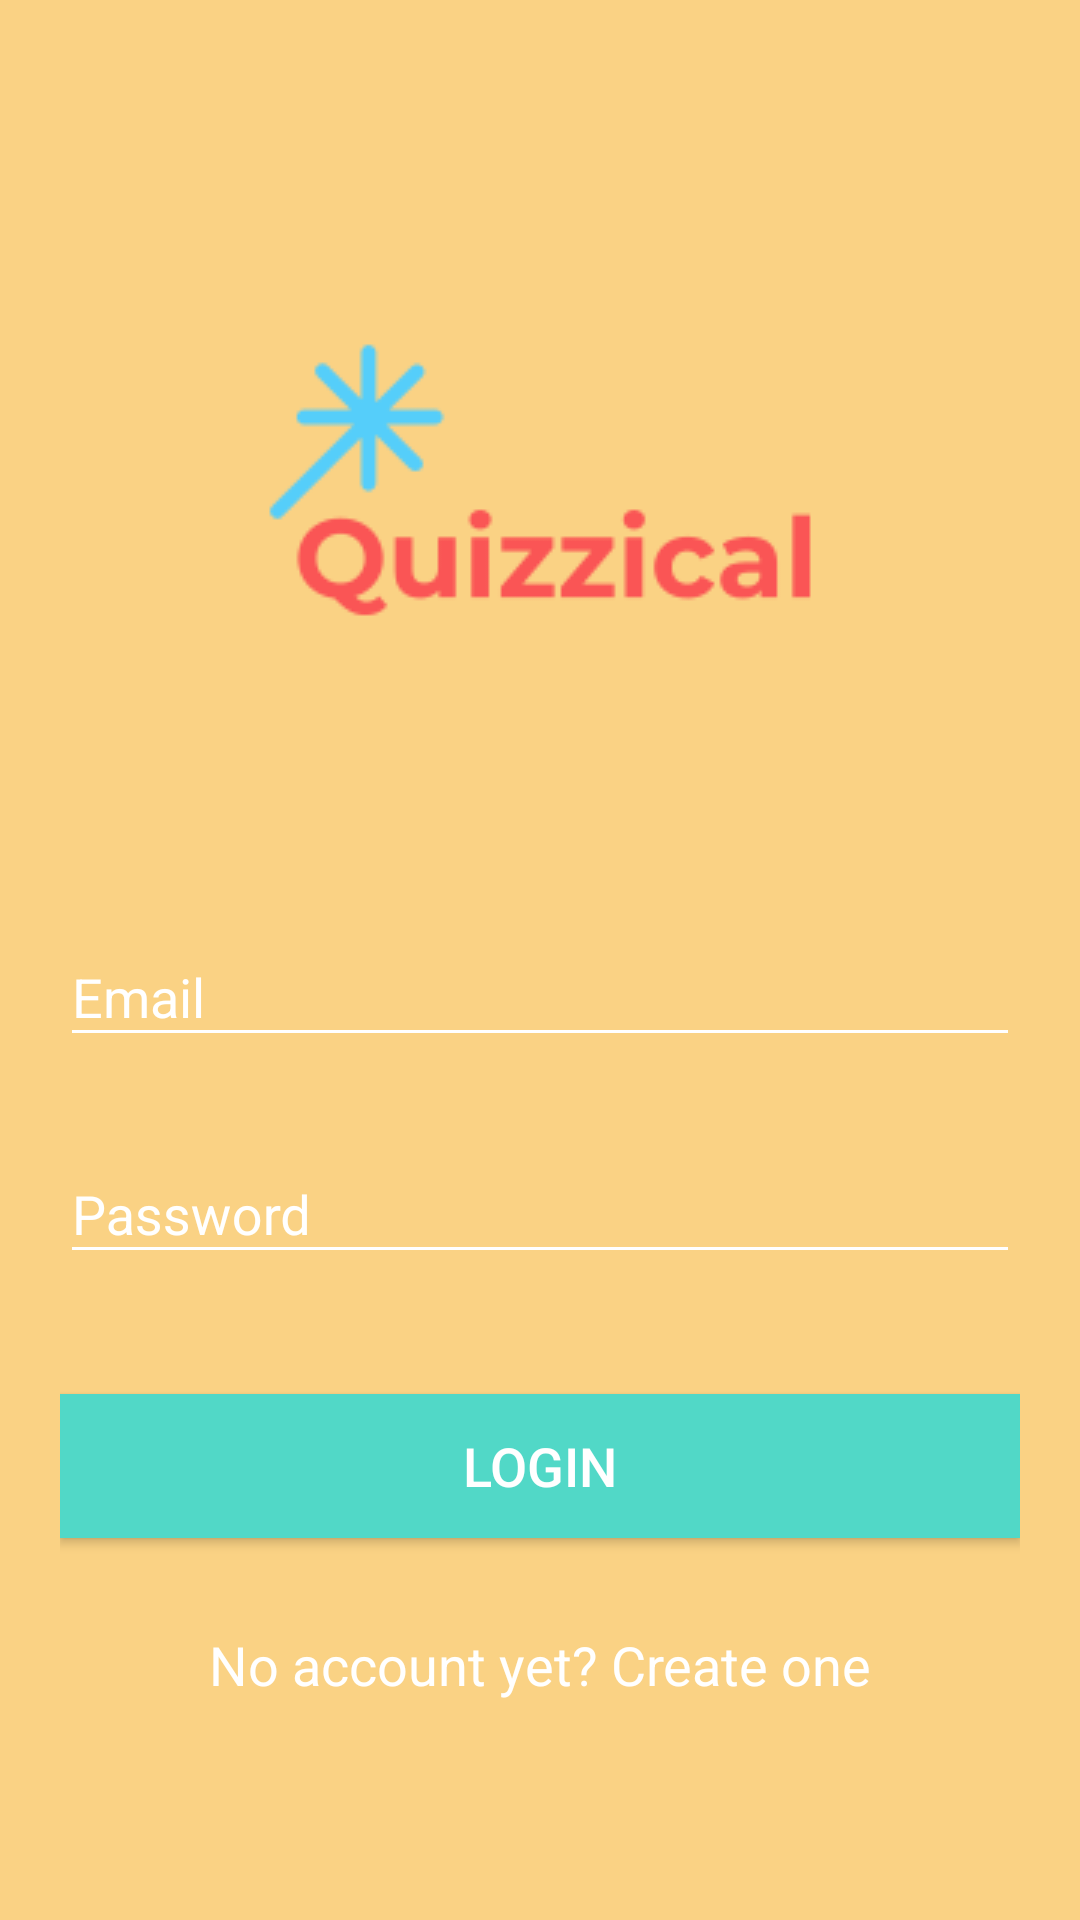

Here is an Android app screen rendered from its layout file. Give the layout XML and the strings, colors and styles it references.
<!-- AndroidManifest.xml: application theme AppTheme -->
<!-- res/layout/activity_main.xml -->
<?xml version="1.0" encoding="utf-8"?>
<android.support.v4.widget.NestedScrollView xmlns:android="http://schemas.android.com/apk/res/android"
    xmlns:tools="http://schemas.android.com/tools"
    android:id="@+id/nestedScrollView"
    android:layout_width="match_parent"
    android:layout_height="match_parent"
    android:background="@color/colorBackground"
    android:paddingBottom="20dp"
    android:paddingLeft="20dp"
    android:paddingRight="20dp"
    android:paddingTop="20dp"
    tools:context=".MainActivity">

    <android.support.v7.widget.LinearLayoutCompat
        android:layout_width="match_parent"
        android:layout_height="match_parent"
        android:orientation="vertical">

        <android.support.v7.widget.AppCompatImageView
            android:layout_width="wrap_content"
            android:layout_height="wrap_content"
            android:layout_gravity="center_horizontal"
            android:layout_marginTop="40dp"
            android:src="@drawable/logo" />

        <android.support.design.widget.TextInputLayout
            android:id="@+id/textInputLayoutEmail"
            android:layout_width="match_parent"
            android:layout_height="wrap_content"
            android:layout_marginTop="40dp"
            android:maxLength="100">

            <android.support.design.widget.TextInputEditText
                android:id="@+id/textInputEditTextEmail"
                android:layout_width="match_parent"
                android:layout_height="wrap_content"
                android:hint="@string/hint_email"
                android:inputType="text"
                android:maxLines="1"
                android:textColor="@android:color/white"
                android:maxLength="100"/>
        </android.support.design.widget.TextInputLayout>

        <android.support.design.widget.TextInputLayout
            android:id="@+id/textInputLayoutPassword"
            android:layout_width="match_parent"
            android:layout_height="wrap_content"
            android:layout_marginTop="20dp">

            <android.support.design.widget.TextInputEditText
                android:id="@+id/textInputEditTextPassword"
                android:layout_width="match_parent"
                android:layout_height="wrap_content"
                android:hint="@string/hint_password"
                android:inputType="textPassword"
                android:maxLines="1"
                android:textColor="@android:color/white"
                android:maxLength="100"/>
        </android.support.design.widget.TextInputLayout>

        <android.support.v7.widget.AppCompatButton
            android:id="@+id/appCompatButtonLogin"
            android:layout_width="match_parent"
            android:layout_height="wrap_content"
            android:layout_marginTop="40dp"
            android:background="@color/colorTextHint"
            android:text="@string/text_login"
            android:textSize="18sp" />

        <android.support.v7.widget.AppCompatTextView
            android:id="@+id/textViewLinkRegister"
            android:layout_width="fill_parent"
            android:layout_height="wrap_content"
            android:layout_marginTop="30dp"
            android:gravity="center"
            android:text="@string/text_not_member"
            android:textSize="18sp" />
    </android.support.v7.widget.LinearLayoutCompat>
</android.support.v4.widget.NestedScrollView>
<!-- resources referenced by this layout -->
<resources>
  <color name="colorBackground">#FAD284</color>
  <color name="colorTextHint">#51d8c7</color>
  <!-- drawable logo: png bitmap (drawable, 4200 bytes) -->
  <string name="hint_email">Email</string>
  <string name="hint_password">Password</string>
  <string name="text_login">Login</string>
  <string name="text_not_member">No account yet? Create one</string>
  <style name="AppTheme" parent="Theme.AppCompat.Light.DarkActionBar">
          <item name="colorPrimary">@color/colorPrimary</item>
          <item name="colorPrimaryDark">@color/colorPrimaryDark</item>
          <item name="colorAccent">@color/colorAccent</item>
          <item name="android:textColor">@color/colorText</item>
          <item name="android:textColorHint">@color/colorText</item>
          <item name="colorControlNormal">@color/colorText</item>
          <item name="colorControlActivated">@color/colorText</item>
      </style>
  <color name="colorPrimary">#A9EEC2</color>
  <color name="colorPrimaryDark">#55dd87</color>
  <color name="colorAccent">#F38181</color>
  <color name="colorText">#FFFFFF</color>
</resources>
